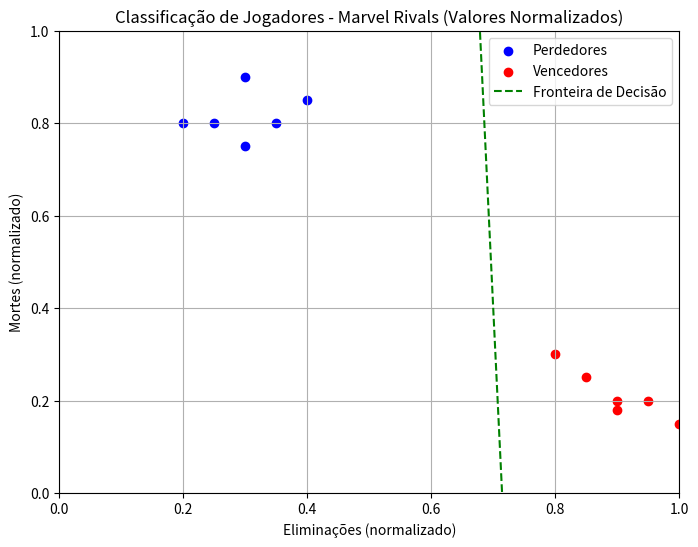
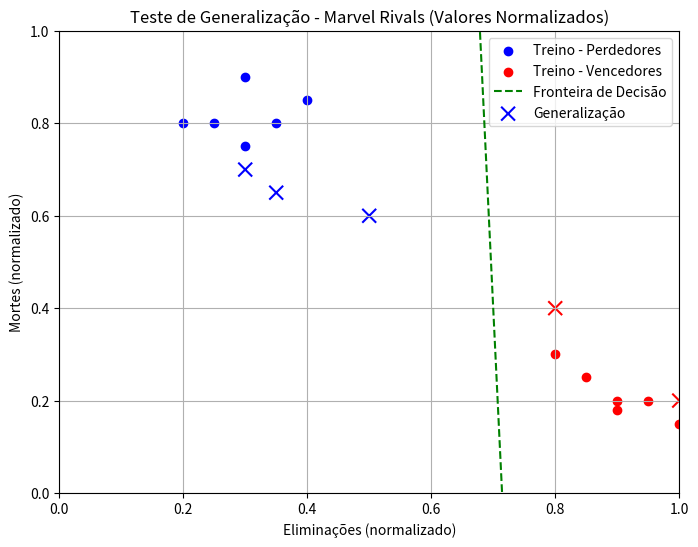

Here is the Python script that generated these plots, in order:
from typing import List
import matplotlib.pyplot as plt
import numpy as np
import random

# Tipo para vetor de floats
Vector = List[float]

# Calcula o produto interno entre dois vetores
def dot(v: Vector, w: Vector) -> float:
    assert len(v) == len(w)
    return sum(v_i * w_i for v_i, w_i in zip(v, w))

# Função de ativação: retorna 1 se a soma ponderada for >= 0; caso contrário, retorna 0.
def degrau(x):
    return 1 if x >= 0 else 0

# Calcula a saída do perceptron para um conjunto de entradas
def perceptron_output(pesos, entradas):
    y = dot(pesos, entradas)
    return degrau(y)

# Ajusta os pesos (treinamento) usando a regra do perceptron
def ajustes(sinapses, entradas, saida):
    taxa_aprendizagem = 0.08
    saida_parcial = perceptron_output(sinapses, entradas)
    
    for j in range(3):
        sinapses[j] = sinapses[j] + taxa_aprendizagem * (saida[0] - saida_parcial) * entradas[j]
    
    saida = saida_parcial
    return sinapses, saida

# Testa a generalização do modelo em novos dados
def teste_generalizacao(sinapses, entradas, saida):
    saida_parcial = perceptron_output(sinapses, entradas)
    saida = saida_parcial
    return sinapses, saida

# Inicialização dos pesos do Perceptron (valores iniciais arbitrários)
neuronio = [0.08, -0.2, 0.3]

# ============================================================================
# Dados de treinamento: [viés, eliminações, mortes]
#
# No contexto Marvel Rivals com valores normalizados (0 a 1):
# - Consideramos que o número máximo de eliminações é 10.
# - Jogadores Perdedores (Classe 0): baixa eliminação e altas mortes.
# - Jogadores Vencedores (Classe 1): alta eliminação e baixas mortes.
# ============================================================================
# Jogadores considerados Perdedores (Classe 0)
padrao0 = [-1, 0.2, 0.8]    # Ex.: 0.2 (baixa eliminação), 0.8 (altas mortes)
padrao1 = [-1, 0.3, 0.9]
padrao2 = [-1, 0.4, 0.85]
padrao3 = [-1, 0.35, 0.8]
padrao4 = [-1, 0.3, 0.75]
padrao5 = [-1, 0.25, 0.8]

# Jogadores considerados Vencedores (Classe 1)
padrao6  = [-1, 0.9, 0.2]   # Ex.: 0.9 (alta eliminação), 0.2 (baixas mortes)
padrao7  = [-1, 0.85, 0.25]
padrao8  = [-1, 0.8, 0.3]
padrao9  = [-1, 1.0, 0.15]
padrao10 = [-1, 0.95, 0.2]
padrao11 = [-1, 0.9, 0.18]

saida0 = [0]  # Classe 0 – Perdedores
saida1 = [1]  # Classe 1 – Vencedores

# Treinamento do perceptron (12 ciclos)
n = 0
for _ in range(12):
    # Treina com jogadores Perdedores (Classe 0)
    neuronio, saida_0 = ajustes(neuronio, padrao0, saida0)
    print(neuronio, "saida0 =", saida_0)
    neuronio, saida_0 = ajustes(neuronio, padrao1, saida0)
    print(neuronio, "saida0 =", saida_0)
    neuronio, saida_0 = ajustes(neuronio, padrao2, saida0)
    print(neuronio, "saida0 =", saida_0)
    neuronio, saida_0 = ajustes(neuronio, padrao3, saida0)
    print(neuronio, "saida0 =", saida_0)
    neuronio, saida_0 = ajustes(neuronio, padrao4, saida0)
    print(neuronio, "saida0 =", saida_0)
    neuronio, saida_0 = ajustes(neuronio, padrao5, saida0)
    print(neuronio, "saida0 =", saida_0)
    
    # Treina com jogadores Vencedores (Classe 1)
    neuronio, saida_1 = ajustes(neuronio, padrao6, saida1)
    print(neuronio, "saida1 =", saida_1)
    neuronio, saida_1 = ajustes(neuronio, padrao7, saida1)
    print(neuronio, "saida1 =", saida_1)
    neuronio, saida_1 = ajustes(neuronio, padrao8, saida1)
    print(neuronio, "saida1 =", saida_1)
    neuronio, saida_1 = ajustes(neuronio, padrao9, saida1)
    print(neuronio, "saida1 =", saida_1)
    neuronio, saida_1 = ajustes(neuronio, padrao10, saida1)
    print(neuronio, "saida1 =", saida_1)
    neuronio, saida_1 = ajustes(neuronio, padrao11, saida1)
    print(neuronio, "saida1 =", saida_1)
    
    n += 1
    print("Número de ciclos =", n)
# ============================================================================
# Plotagem: Representação dos jogadores em um gráfico de dispersão
#
# Eixos:
#  - X: Eliminações (normalizado de 0 a 1)
#  - Y: Mortes (normalizado de 0 a 1)
#
# A fronteira de decisão mostra a linha separando jogadores considerados vencedores
# dos perdedores, conforme o modelo treinado.
# ============================================================================
# Extração dos pontos para plotagem
# Classe 0: jogadores Perdedores (padrao0 a padrao5)
eliminacoes_class0 = [padrao0[1], padrao1[1], padrao2[1], padrao3[1], padrao4[1], padrao5[1]]
mortes_class0 = [padrao0[2], padrao1[2], padrao2[2], padrao3[2], padrao4[2], padrao5[2]]

# Classe 1: jogadores Vencedores (padrao6 a padrao11)
eliminacoes_class1 = [padrao6[1], padrao7[1], padrao8[1], padrao9[1], padrao10[1], padrao11[1]]
mortes_class1 = [padrao6[2], padrao7[2], padrao8[2], padrao9[2], padrao10[2], padrao11[2]]



plt.figure(figsize=(8, 6))
plt.scatter(eliminacoes_class0, mortes_class0, color='blue', label='Perdedores')
plt.scatter(eliminacoes_class1, mortes_class1, color='red', label='Vencedores')

# Cálculo da fronteira de decisão:
# -w0 + w1*Eliminações + w2*Mortes = 0  =>  Mortes = (w0 - w1*Eliminações) / w2
w0, w1, w2 = neuronio
elim_range = np.linspace(0, 1, 100)
mortes_boundary = (w0 - w1 * elim_range) / w2
plt.plot(elim_range, mortes_boundary, color='green', linestyle='--', label='Fronteira de Decisão')

plt.xlabel("Eliminações (normalizado)")
plt.ylabel("Mortes (normalizado)")
plt.title("Classificação de Jogadores - Marvel Rivals (Valores Normalizados)")
plt.xlim(0, 1)
plt.ylim(0, 1)
plt.legend()
plt.grid(True)
plt.show()

# ============================================================================
# Teste de Generalização: Novos jogadores com diferentes estatísticas (valores normalizados)
# ============================================================================
p0 = [-1, 0.3, 0.7]    # Expectativa: Perde (baixa razão elim/mortes)
p1 = [-1, 0.35, 0.65]  # Expectativa: Perde
p2 = [-1, 0.8, 0.4]    # Expectativa: Vence (alta razão)
p3 = [-1, 1.0, 0.2]    # Expectativa: Vence (elim alto, mortes baixas)
p4 = [-1, 0.5, 0.6]    # Expectativa: Perde

print("Testes de Generalização:")
neuronio, saida_test = teste_generalizacao(neuronio, p0, saida0)
print(neuronio, "saida =", saida_test, "->", "Perdedor" if saida_test == 0 else "Vencedor")
neuronio, saida_test = teste_generalizacao(neuronio, p1, saida0)
print(neuronio, "saida =", saida_test, "->", "Perdedor" if saida_test == 0 else "Vencedor")
neuronio, saida_test = teste_generalizacao(neuronio, p2, saida0)
print(neuronio, "saida =", saida_test, "->", "Perdedor" if saida_test == 0 else "Vencedor")
neuronio, saida_test = teste_generalizacao(neuronio, p3, saida0)
print(neuronio, "saida =", saida_test, "->", "Perdedor" if saida_test == 0 else "Vencedor")
neuronio, saida_test = teste_generalizacao(neuronio, p4, saida0)
print(neuronio, "saida =", saida_test, "->", "Perdedor" if saida_test == 0 else "Vencedor")
# ============================================================================ 
# Plotagem do gráfico do teste de generalização
# ============================================================================ 

# Pontos de treinamento (já definidos anteriormente)
# Classe 0: jogadores Perdedores (padrao0 a padrao5)
eliminacoes_class0 = [padrao0[1], padrao1[1], padrao2[1], padrao3[1], padrao4[1], padrao5[1]]
mortes_class0 = [padrao0[2], padrao1[2], padrao2[2], padrao3[2], padrao4[2], padrao5[2]]

# Classe 1: jogadores Vencedores (padrao6 a padrao11)
eliminacoes_class1 = [padrao6[1], padrao7[1], padrao8[1], padrao9[1], padrao10[1], padrao11[1]]
mortes_class1 = [padrao6[2], padrao7[2], padrao8[2], padrao9[2], padrao10[2], padrao11[2]]

# Definição dos pontos de generalização (novos dados)
p0 = [-1, 0.3, 0.7]    # Expectativa: Perde
p1 = [-1, 0.35, 0.65]  # Expectativa: Perde
p2 = [-1, 0.8, 0.4]    # Expectativa: Vence
p3 = [-1, 1.0, 0.2]    # Expectativa: Vence
p4 = [-1, 0.5, 0.6]    # Expectativa: Perde
pontos_generalizacao = [p0, p1, p2, p3, p4]

# Extrai as coordenadas dos pontos de generalização
gen_eliminacoes = [p[1] for p in pontos_generalizacao]
gen_mortes = [p[2] for p in pontos_generalizacao]

# Determina as classes previstas para cada ponto de generalização (para definir a cor)
gen_cores = []
for p in pontos_generalizacao:
    _, saida_test = teste_generalizacao(neuronio, p, saida0)
    # Se a saída for 0, classifica como perdedor (azul), se for 1, como vencedor (vermelho)
    gen_cores.append('blue' if saida_test == 0 else 'red')

# Cria o gráfico (baseado no gráfico de treinamento)
plt.figure(figsize=(8, 6))
plt.scatter(eliminacoes_class0, mortes_class0, color='blue', label='Treino - Perdedores')
plt.scatter(eliminacoes_class1, mortes_class1, color='red', label='Treino - Vencedores')

# Calcula e plota a fronteira de decisão:
# -w0 + w1*Eliminações + w2*Mortes = 0  =>  Mortes = (w0 - w1*Eliminações) / w2
w0, w1, w2 = neuronio
elim_range = np.linspace(0, 1, 100)
mortes_boundary = (w0 - w1 * elim_range) / w2
plt.plot(elim_range, mortes_boundary, color='green', linestyle='--', label='Fronteira de Decisão')

# Plota os pontos de generalização com marcador 'x' e tamanho aumentado
plt.scatter(gen_eliminacoes, gen_mortes, color=gen_cores, marker='x', s=100, label='Generalização')

plt.xlabel("Eliminações (normalizado)")
plt.ylabel("Mortes (normalizado)")
plt.title("Teste de Generalização - Marvel Rivals (Valores Normalizados)")
plt.xlim(0, 1)
plt.ylim(0, 1)
plt.legend()
plt.grid(True)
plt.show()
